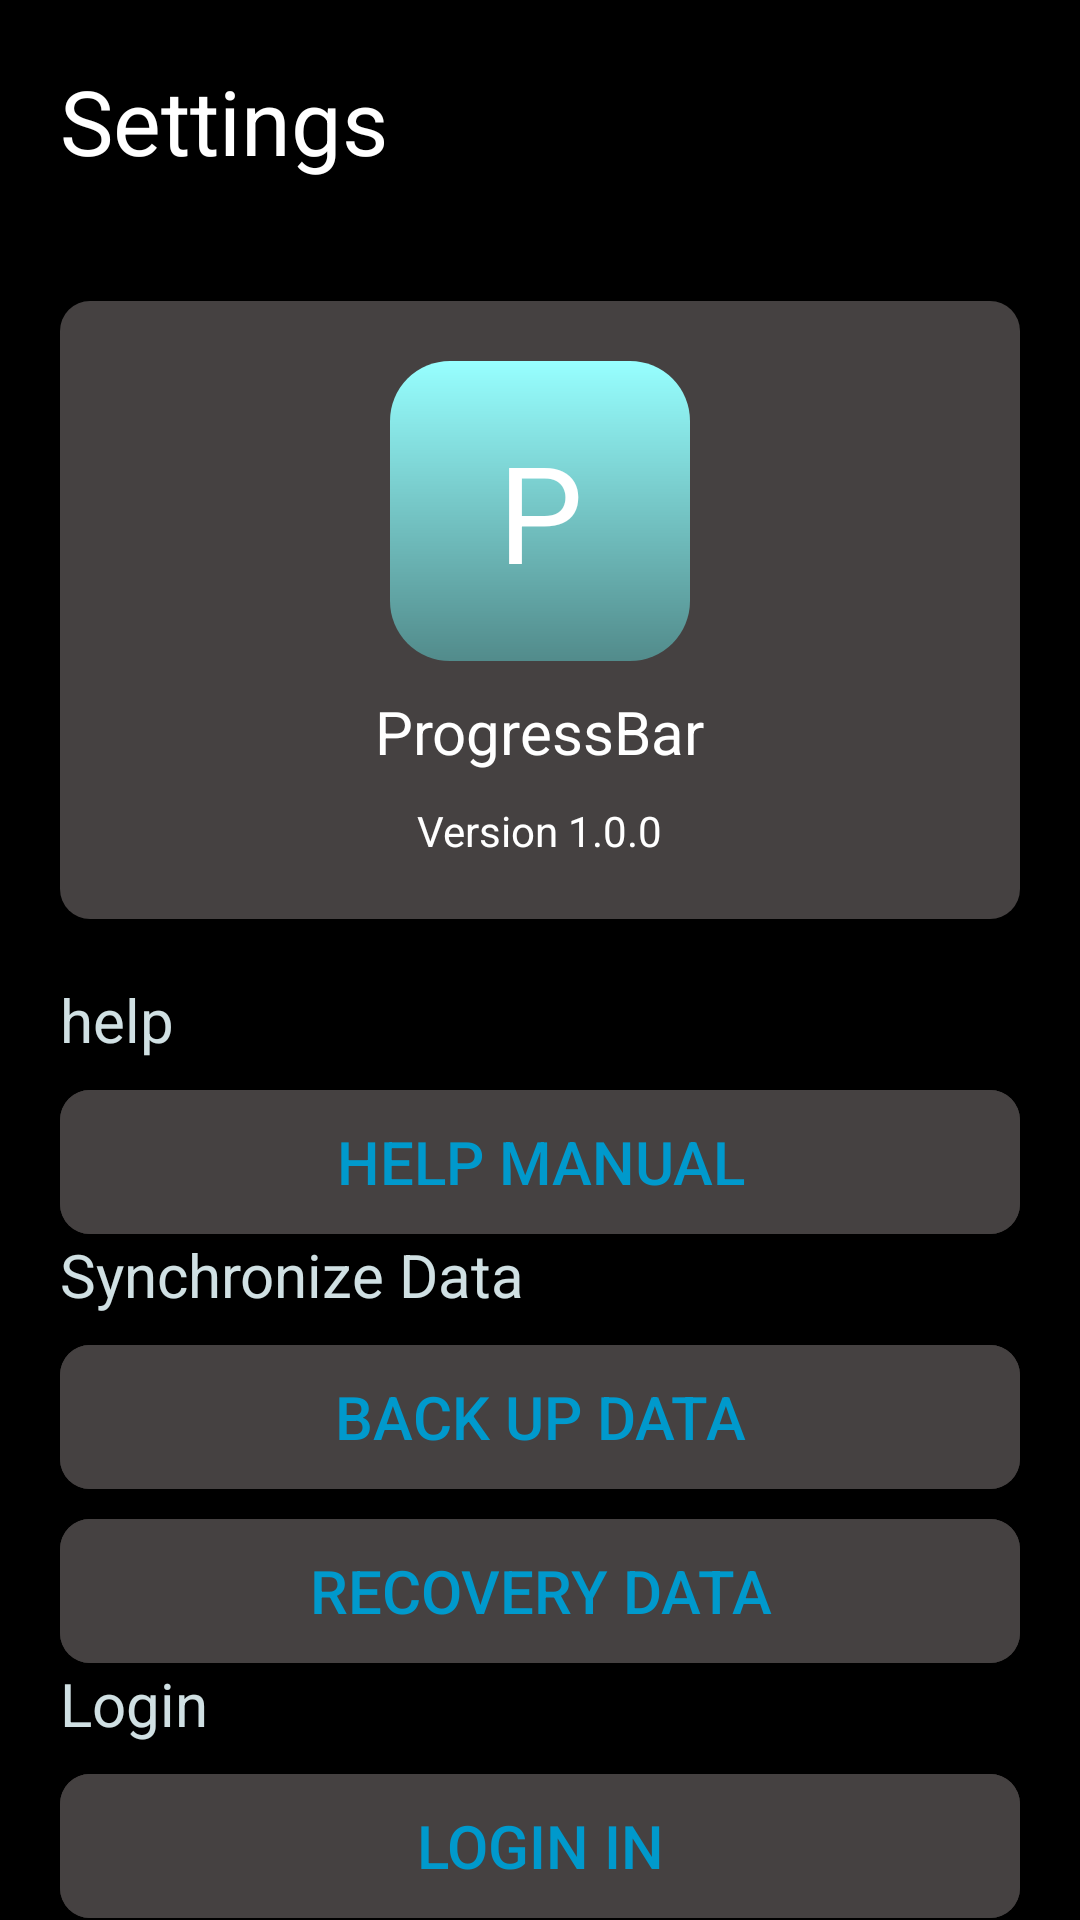

This screen was rendered from an Android layout file. Write that file and the resources it references.
<!-- AndroidManifest.xml: application theme Theme.Progress.NoActionBar -->
<!-- res/layout/fragment_home.xml -->
<?xml version="1.0" encoding="utf-8"?>

<RelativeLayout
    xmlns:android="http://schemas.android.com/apk/res/android" android:layout_width="match_parent"
    android:layout_height="match_parent"
    android:background="@android:color/black">
    <ScrollView
        android:layout_width="match_parent"
        android:layout_height="match_parent">
        <RelativeLayout
            android:layout_width="match_parent"
            android:layout_height="match_parent">
            <TextView
                android:id="@+id/page_name"
                android:text="Settings"
                android:textSize="30dp"
                android:textColor="@color/white"
                android:layout_margin="20dp"
                android:layout_width="wrap_content"
                android:layout_height="wrap_content"/>
            <RelativeLayout
                android:id="@+id/card_info"
                android:layout_below="@+id/page_name"
                android:layout_width="match_parent"
                android:layout_height="wrap_content"
                android:layout_margin="20dp"
                android:padding="20dp"
                android:background="@drawable/gray">
                <TextView
                    android:id="@+id/pic_info"
                    android:layout_width="100dp"
                    android:layout_height="100dp"
                    android:gravity="center"
                    android:text="P"
                    android:textSize="45dp"
                    android:textColor="@color/white"
                    android:layout_centerHorizontal="true"
                    android:background="@drawable/info_pic" />
                <TextView
                    android:id="@+id/app_name"
                    android:layout_below="@+id/pic_info"
                    android:layout_width="wrap_content"
                    android:layout_height="wrap_content"
                    android:text="ProgressBar"
                    android:textSize="20dp"
                    android:layout_margin="10dp"
                    android:layout_centerHorizontal="true"
                    android:textColor="@color/white"/>
                <TextView
                    android:id="@+id/version"
                    android:layout_below="@+id/app_name"
                    android:layout_width="wrap_content"
                    android:layout_height="wrap_content"
                    android:text="Version 1.0.0"
                    android:textColor="@color/white"
                    android:layout_centerHorizontal="true"
                    />
            </RelativeLayout>
            <TextView
                android:id="@+id/help_text"
                android:layout_below="@+id/card_info"
                android:layout_width="wrap_content"
                android:layout_height="wrap_content"
                android:text="help"
                android:textColor="@color/gray_text"
                android:layout_marginLeft="20dp"
                android:textSize="20dp"/>
            <RelativeLayout
                android:id="@+id/help_card"
                android:layout_below="@+id/help_text"
                android:layout_width="match_parent"
                android:layout_height="wrap_content"
                android:background="@drawable/gray"
                android:layout_marginLeft="20dp"
                android:layout_marginRight="20dp"
                android:layout_marginTop="10dp">
                <Button
                    android:id="@+id/help_manual"
                    android:layout_width="match_parent"
                    android:layout_height="wrap_content"
                    android:text="Help Manual"
                    android:textColor="@android:color/holo_blue_dark"
                    android:padding="10dp"
                    android:textSize="20dp"
                    android:background="@drawable/gray"
                    android:layout_centerHorizontal="true"/>
            </RelativeLayout>
            <TextView
                android:id="@+id/sy_text"
                android:layout_below="@+id/help_card"
                android:layout_width="wrap_content"
                android:layout_height="wrap_content"
                android:text="Synchronize Data"
                android:textColor="@color/gray_text"
                android:layout_marginLeft="20dp"
                android:textSize="20dp"/>
            <RelativeLayout
                android:id="@+id/back_up_data"
                android:layout_below="@+id/sy_text"
                android:layout_width="match_parent"
                android:layout_height="wrap_content"
                android:background="@drawable/gray"
                android:layout_marginLeft="20dp"
                android:layout_marginRight="20dp"
                android:layout_marginTop="10dp">
                <Button
                    android:id="@+id/back_up"
                    android:layout_width="match_parent"
                    android:layout_height="wrap_content"
                    android:text="Back Up Data"
                    android:textColor="@android:color/holo_blue_dark"
                    android:padding="10dp"
                    android:textSize="20dp"
                    android:background="@drawable/gray"
                    android:layout_centerHorizontal="true"/>
            </RelativeLayout>
            <RelativeLayout
                android:id="@+id/recovery_data_card"
                android:layout_below="@+id/back_up_data"
                android:layout_width="match_parent"
                android:layout_height="wrap_content"
                android:background="@drawable/gray"
                android:layout_marginLeft="20dp"
                android:layout_marginRight="20dp"
                android:layout_marginTop="10dp">
                <Button
                    android:id="@+id/recovery_data"
                    android:layout_width="match_parent"
                    android:layout_height="wrap_content"
                    android:text="Recovery Data"
                    android:textColor="@android:color/holo_blue_dark"
                    android:padding="10dp"
                    android:textSize="20dp"
                    android:background="@drawable/gray"
                    android:layout_centerHorizontal="true"/>
            </RelativeLayout>
            <TextView
                android:id="@+id/log_text"
                android:layout_below="@+id/recovery_data_card"
                android:layout_width="wrap_content"
                android:layout_height="wrap_content"
                android:text="Login"
                android:textColor="@color/gray_text"
                android:layout_marginLeft="20dp"
                android:textSize="20dp"/>
            <RelativeLayout
                android:id="@+id/log_card"
                android:layout_below="@+id/log_text"
                android:layout_width="match_parent"
                android:layout_height="wrap_content"
                android:background="@drawable/gray"
                android:layout_marginLeft="20dp"
                android:layout_marginRight="20dp"
                android:layout_marginTop="10dp">
                <Button
                    android:id="@+id/login"
                    android:layout_width="match_parent"
                    android:layout_height="wrap_content"
                    android:text="Login In"
                    android:textColor="@android:color/holo_blue_dark"
                    android:padding="10dp"
                    android:textSize="20dp"
                    android:background="@drawable/gray"
                    android:layout_centerHorizontal="true"/>
            </RelativeLayout>
            <TextView
                android:id="@+id/log_info"
                android:layout_below="@id/log_card"
                android:layout_width="match_parent"
                android:layout_height="wrap_content"
                android:layout_marginTop="20dp"
                android:text="Not Logged In Yet."
                android:textColor="@color/white"
                android:gravity="center"
                android:textSize="15dp"/>
        </RelativeLayout>
    </ScrollView>
</RelativeLayout>
<!-- resources referenced by this layout -->
<resources>
  <color name="gray_text">#d0e0e3</color>
  <color name="white">#FFFFFFFF</color>
  <!-- drawable gray (drawable) -->
  <?xml version="1.0" encoding="utf-8"?>
  
  <selector xmlns:android="http://schemas.android.com/apk/res/android">
      <item android:state_pressed="true">
          <shape android:shape="rectangle">
              <corners android:radius="10dp"/>
              <solid android:color="@android:color/holo_blue_bright"/>
          </shape>
          <color android:color="@color/gray"/>
      </item>
      <item android:state_pressed="false">
          <shape android:shape="rectangle">
              <corners android:radius="10dp"/>
              <solid android:color="@color/gray"/>
          </shape>
      </item>
  </selector>
  <!-- drawable info_pic (drawable) -->
  <?xml version="1.0" encoding="utf-8"?>
  
  <shape xmlns:android="http://schemas.android.com/apk/res/android"
      android:shape="rectangle">
      <gradient
          android:angle="270"
          android:endColor="#528B8B"
          android:startColor="#97FFFF"
          android:type="linear"
          android:gradientRadius="100dp"/>
      <corners android:radius="20dp"/>
  
  </shape>
  <style name="Theme.Progress.NoActionBar">
          <item name="windowActionBar">false</item>
          <item name="windowNoTitle">true</item>
      </style>
  <color name="gray">#454141</color>
</resources>
